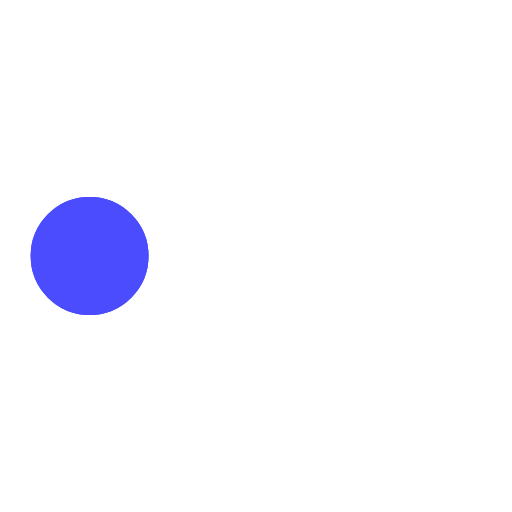
t = 0.00 s
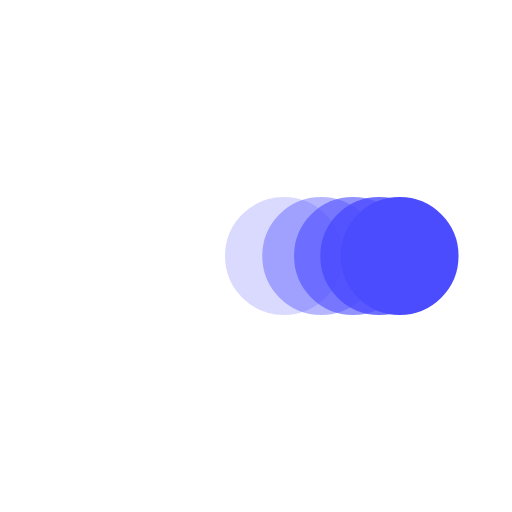
t = 0.38 s
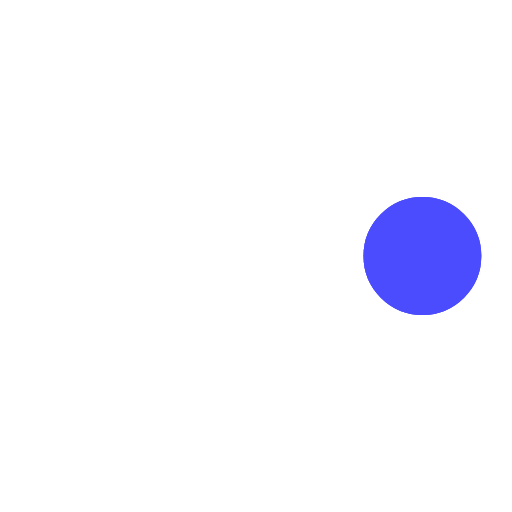
t = 0.73 s
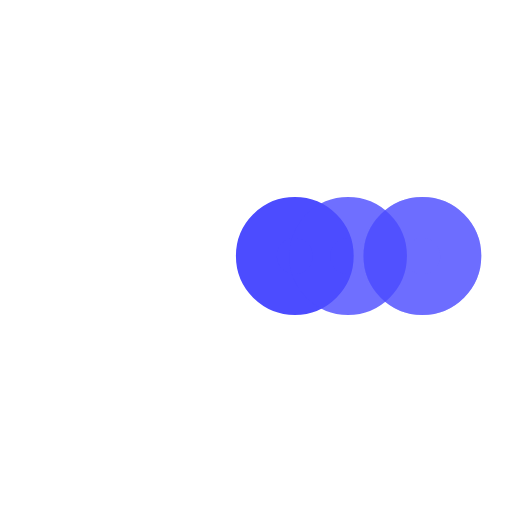
t = 1.10 s
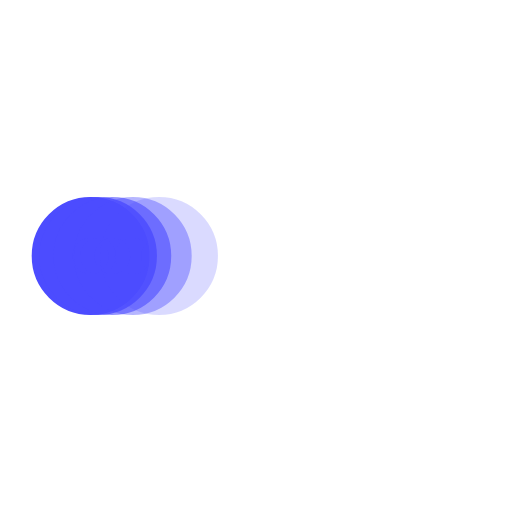
t = 1.48 s
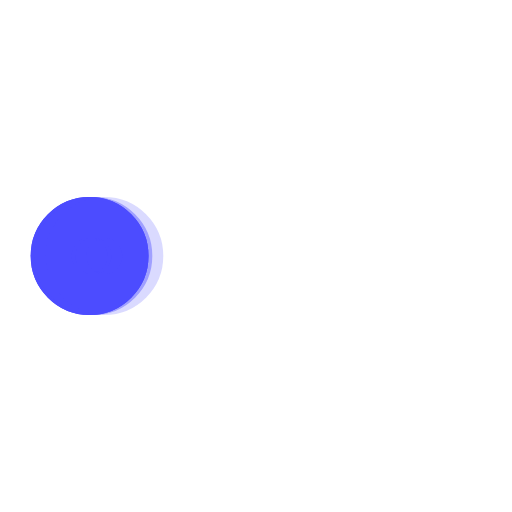
t = 1.60 s

The animated SVG that drew these frames (rendered in a browser with its animation timeline set to each time). Animation: 5 SMIL elements (animate=5); one cycle of 2.20 s, repeats indefinitely.

<svg xmlns='http://www.w3.org/2000/svg' viewBox='0 0 200 200'><circle fill='#4C4CFF' stroke='#4C4CFF' stroke-width='16' r='15' cx='35' cy='100'><animate attributeName='cx' calcMode='spline' dur='2' values='35;165;165;35;35' keySplines='0 .1 .5 1;0 .1 .5 1;0 .1 .5 1;0 .1 .5 1' repeatCount='indefinite' begin='0'></animate></circle><circle fill='#4C4CFF' stroke='#4C4CFF' stroke-width='16' opacity='.8' r='15' cx='35' cy='100'><animate attributeName='cx' calcMode='spline' dur='2' values='35;165;165;35;35' keySplines='0 .1 .5 1;0 .1 .5 1;0 .1 .5 1;0 .1 .5 1' repeatCount='indefinite' begin='0.05'></animate></circle><circle fill='#4C4CFF' stroke='#4C4CFF' stroke-width='16' opacity='.6' r='15' cx='35' cy='100'><animate attributeName='cx' calcMode='spline' dur='2' values='35;165;165;35;35' keySplines='0 .1 .5 1;0 .1 .5 1;0 .1 .5 1;0 .1 .5 1' repeatCount='indefinite' begin='.1'></animate></circle><circle fill='#4C4CFF' stroke='#4C4CFF' stroke-width='16' opacity='.4' r='15' cx='35' cy='100'><animate attributeName='cx' calcMode='spline' dur='2' values='35;165;165;35;35' keySplines='0 .1 .5 1;0 .1 .5 1;0 .1 .5 1;0 .1 .5 1' repeatCount='indefinite' begin='.15'></animate></circle><circle fill='#4C4CFF' stroke='#4C4CFF' stroke-width='16' opacity='.2' r='15' cx='35' cy='100'><animate attributeName='cx' calcMode='spline' dur='2' values='35;165;165;35;35' keySplines='0 .1 .5 1;0 .1 .5 1;0 .1 .5 1;0 .1 .5 1' repeatCount='indefinite' begin='.2'></animate></circle></svg>
